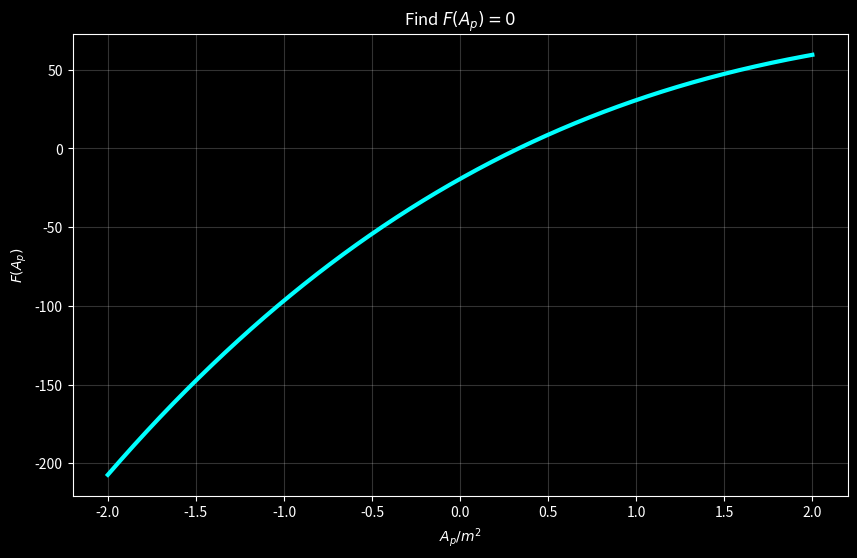

Recreate this plot in Python.
import numpy as np
import matplotlib.pyplot as plt

# Basics
F=270e3; t=65; D=1.3; 
Isp=2550; rho=1.77e3; Tf=3373; gamma=11.4e-3; n=0.4;

# Grain Specifications
I=F*t;
m=I/Isp; v=m/rho; 

# Area of Chamber Section
rc=0.5*D; Ac=np.pi*rc*rc;

# Solve for Porting Area Ap by Best Suit Equation
a=np.pi*rc*rc; b=8.28*a; c=4*np.pi*rc*v;
M=1; N=-(2*a+b); P=a*a+2*a*b+c; Q=-a*a*b;

x=np.linspace(-2,2,100000);
y=M*x*x*x+N*x*x+P*x+Q;

i=1;
for i,y_val in enumerate(y):
    if np.abs(y_val)<1e-4:
        print(f'Index={i}, Ap={x[i]:.6f} m^2, y={y_val:.2e}');
        Ap=x[i];
        break;

A=Ac-Ap;
Lc=v/A;
Af=2*np.sqrt(Ap/np.pi)*Lc;
eta=A/Ac;
print(f'Area of Grain is {A} m^2, Area of Burning is {Af} m^2, Length of Chamber if {Lc} m, eta= {eta}');

plt.style.use('dark_background');
plt.figure(figsize=(10,6));
plt.plot(x,y,'cyan',linewidth=3);
plt.xlabel(r'$A_p/m^2$');
plt.ylabel(r'$F(A_p)$');
plt.title(r'Find $F(A_p)=0$');
plt.grid(True, alpha=0.2);
plt.show();

        
